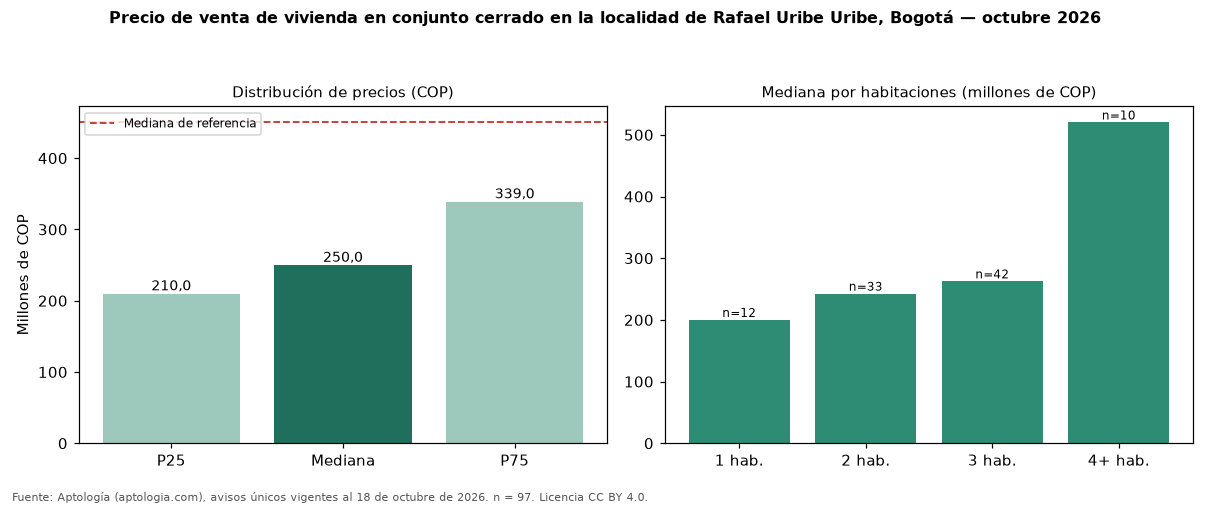

The file beside this chart, header and first rows:
seccion, metrica, valor_cop, n
precio, p25, 210000000, 97
precio, mediana, 250000000, 97
precio, p75, 339000000, 97
cop_por_m2, p25, 4400000, 97
cop_por_m2, mediana, 5000000, 97
cop_por_m2, p75, 6323077, 97
area, area_mediana_m2, 49.0, 97
habitaciones, 1, 200000000, 12
habitaciones, 2, 242500000, 33
habitaciones, 3, 262500000, 42
habitaciones, 4+, 520000000, 10
administracion, mediana, 180000, 75
estrato, moda, 3, 
parqueadero, porcentaje_con_parqueadero, 48.5, 97
referencia, mediana_referencia, 450000000, 667
referencia, mediana_cop_por_m2_referencia, 3587975, 667
comparacion, mediana_grupo_opuesto, 490000000, 451
